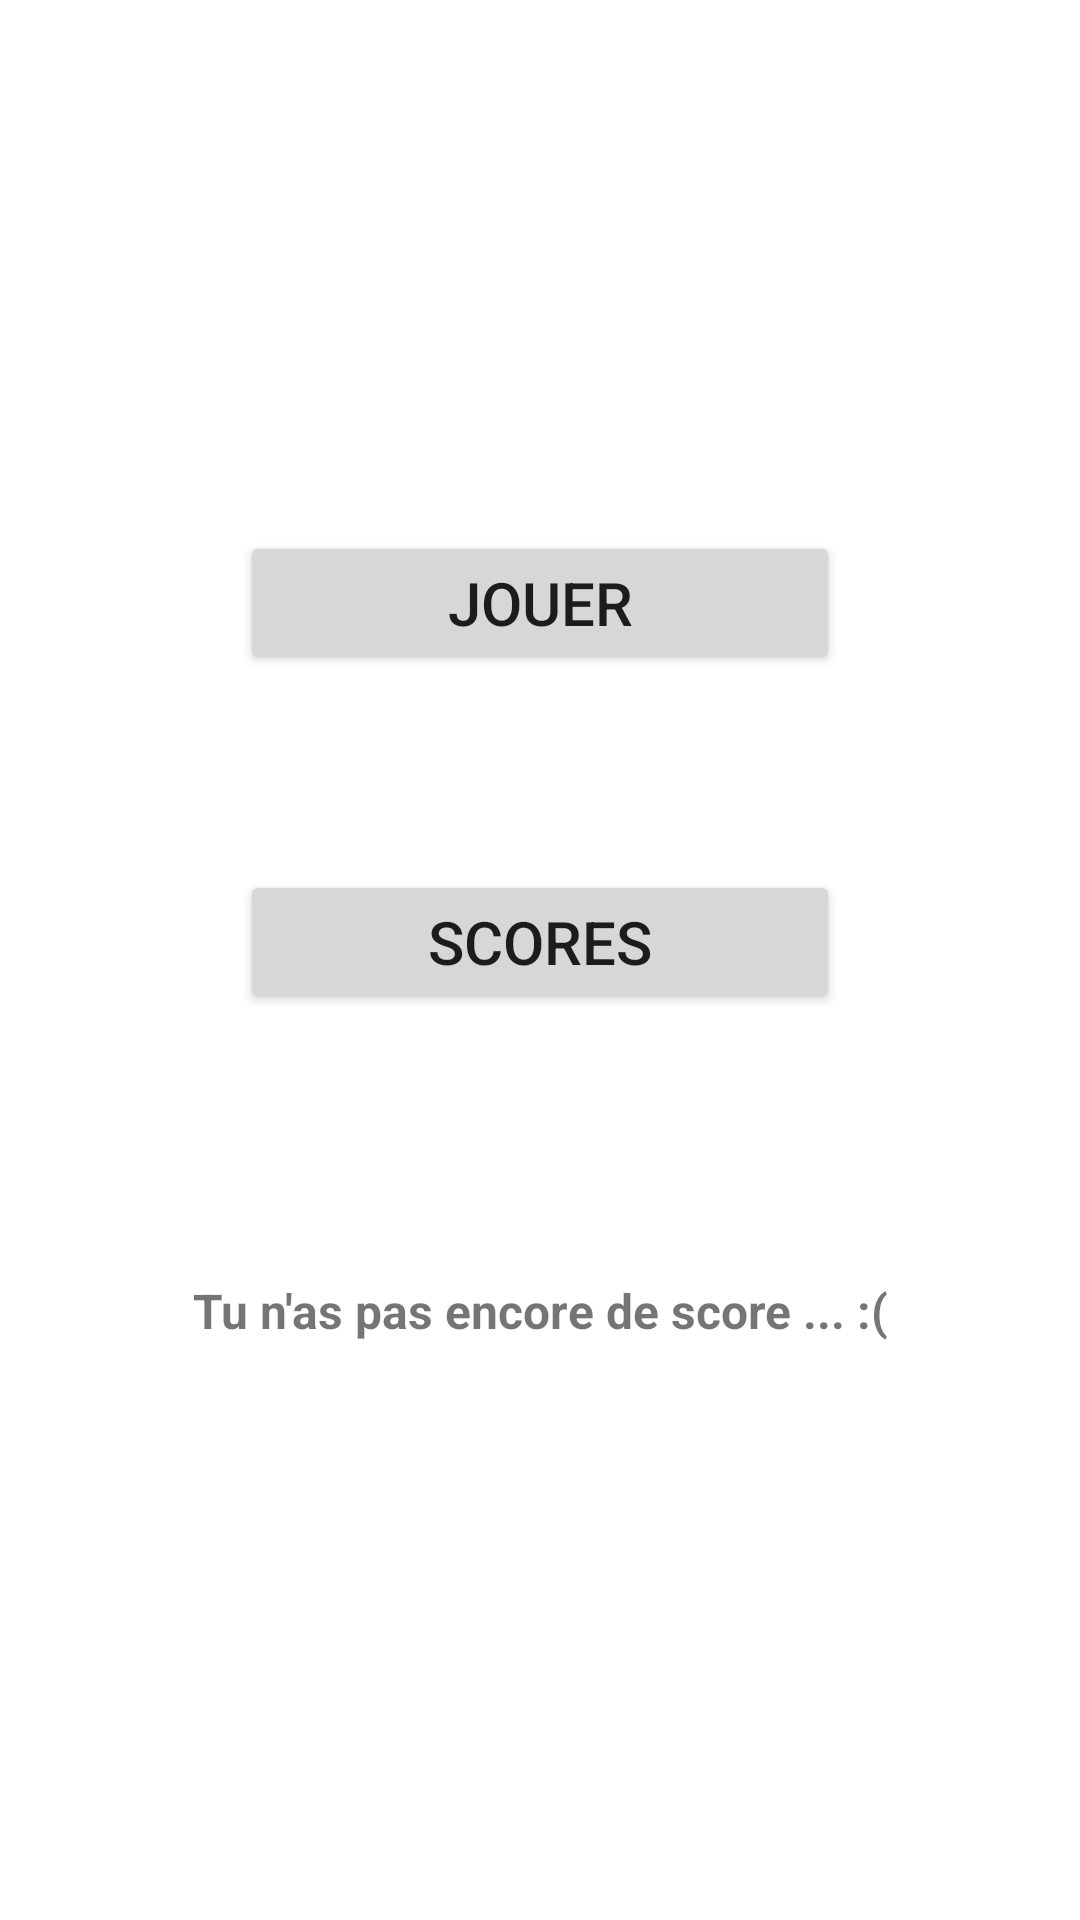

Write the Android layout XML for this screen, with the resource values it uses.
<!-- AndroidManifest.xml: application theme Theme.YnovQuiz -->
<!-- res/layout/activity_main.xml -->
<?xml version="1.0" encoding="utf-8"?>
<androidx.constraintlayout.widget.ConstraintLayout xmlns:android="http://schemas.android.com/apk/res/android"
    xmlns:app="http://schemas.android.com/apk/res-auto"
    xmlns:tools="http://schemas.android.com/tools"
    android:layout_width="match_parent"
    android:layout_height="match_parent"
    tools:context=".MainActivity">

    <Button
        android:id="@+id/button"
        android:layout_width="200dp"
        android:layout_height="wrap_content"
        android:layout_marginTop="177dp"
        android:onClick="onClickBtnPlay"
        android:text="Jouer"
        android:textSize="20sp"
        app:layout_constraintEnd_toEndOf="parent"
        app:layout_constraintStart_toStartOf="parent"
        app:layout_constraintTop_toTopOf="parent" />

    <Button
        android:id="@+id/button2"
        android:layout_width="200dp"
        android:layout_height="wrap_content"
        android:layout_marginTop="65dp"
        android:text="Scores"
        android:textSize="20sp"
        app:layout_constraintEnd_toEndOf="parent"
        app:layout_constraintStart_toStartOf="parent"
        app:layout_constraintTop_toBottomOf="@+id/button" />

    <TextView
        android:id="@+id/textView"
        android:layout_width="wrap_content"
        android:layout_height="wrap_content"
        android:layout_marginTop="88dp"
        android:text="Tu n'as pas encore de score ... :("
        android:textSize="16sp"
        android:textStyle="bold"
        android:textAlignment="center"
        app:layout_constraintEnd_toEndOf="parent"
        app:layout_constraintStart_toStartOf="parent"
        app:layout_constraintTop_toBottomOf="@+id/button2"
        android:gravity="center_horizontal" />
</androidx.constraintlayout.widget.ConstraintLayout>
<!-- resources referenced by this layout -->
<resources>
  <style name="Theme.YnovQuiz" parent="Theme.MaterialComponents.DayNight.DarkActionBar">
          
          <item name="colorPrimary">@color/purple_500</item>
          <item name="colorPrimaryVariant">@color/purple_700</item>
          <item name="colorOnPrimary">@color/white</item>
          
          <item name="colorSecondary">@color/teal_200</item>
          <item name="colorSecondaryVariant">@color/teal_700</item>
          <item name="colorOnSecondary">@color/black</item>
          
          <item name="android:statusBarColor" tools:targetApi="l">?attr/colorPrimaryVariant</item>
          
      </style>
  <!-- not gathered from this repository: default colours our renderer supplied (Android Studio template values) -->
  <color name="purple_500">#FF6200EE</color>
  <color name="purple_700">#FF3700B3</color>
  <color name="teal_200">#FF03DAC5</color>
  <color name="teal_700">#FF018786</color>
  <color name="black">#FF000000</color>
  <color name="white">#FFFFFFFF</color>
</resources>
